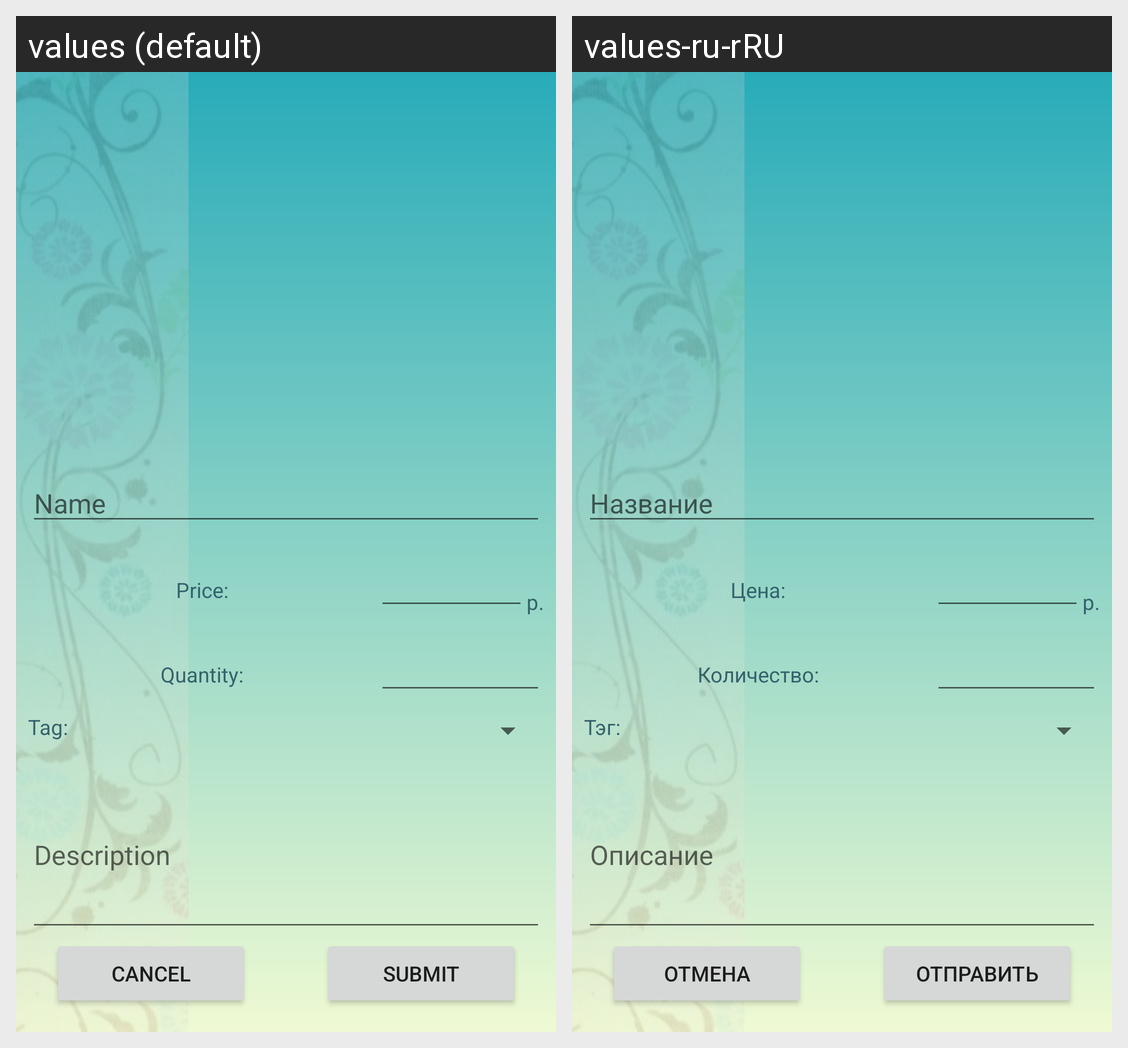

The same Android screen rendered under two of its app's locales, left to right. List the strings drawn on it with the default value and each locale's translation.
Android screen res/layout/activity_vendor_add_product.xml rendered under 2 locales, left to right: values (default), values-ru-rRU. Device: Nexus 5 (rendered at 1080×1920; each locale shown at half size, 540×960, under a caption strip naming it); theme Theme.Handmades.
Strings drawn on this screen, with the default value and each locale's value (text and hints the layout hard-codes, and strings that could not be matched under every locale, appear in the picture but are not listed):

v_add_product_name_hint
  values: Name
  values-ru-rRU: Название

v_add_product_price
  values: Price:
  values-ru-rRU: Цена:

rubbles
  values: p.
  values-ru-rRU: p.

v_add_product_quantity
  values: Quantity:
  values-ru-rRU: Количество:

v_add_product_tag
  values: Tag:
  values-ru-rRU: Тэг:

v_add_product_descr_hint
  values: Description
  values-ru-rRU: Описание

str_cancel
  values: Cancel
  values-ru-rRU: Отмена

str_submit
  values: Submit
  values-ru-rRU: Отправить
